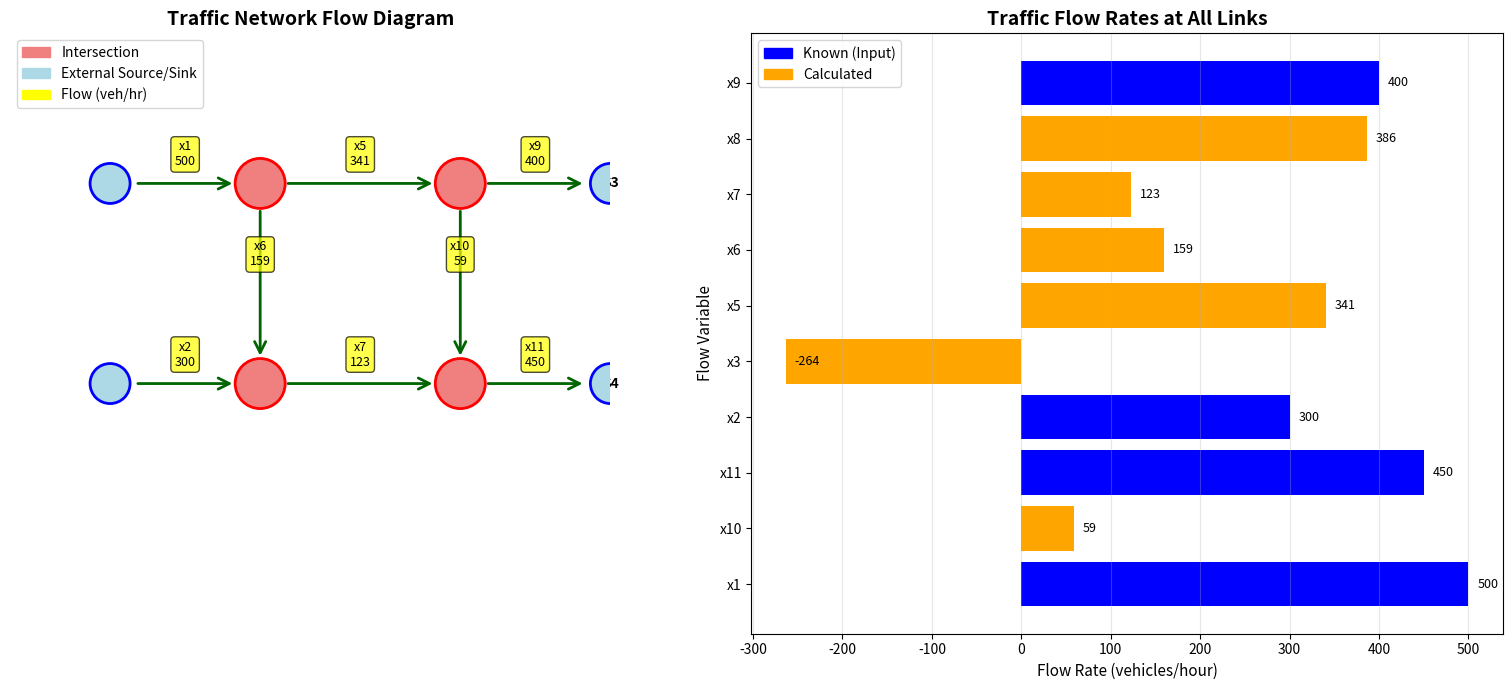

Write the Python code that produced this figure.

#7: Network Flow Model: Represent a simple network (e.g., traffic flow at intersections) as a system of linear equations.


import numpy as np
import pandas as pd
import matplotlib.pyplot as plt
import matplotlib.patches as mpatches
from matplotlib.patches import FancyArrowPatch

# Define a network with 4 intersections
# Flow conservation: inflow = outflow at each intersection

print("=" * 60)
print("TRAFFIC NETWORK FLOW MODEL")
print("=" * 60)

# Network structure:
# External sources/sinks: S1, S2, S3, S4
# Internal intersections: A, B, C, D
#
# Network layout:
#     S1 --x1--> A --x5--> B --x9--> S3
#                |         |
#               x6        x10
#                |         |
#                v         v
#     S2 --x2--> C --x7--> D --x11--> S4
#                ^         ^
#               x3        x8
#                |         |
#               S2        S4

# Known flows (vehicles/hour)
known_flows = {
    'x1': 500,   # From S1 to A
    'x2': 300,   # From S2 to C
    'x9': 400,   # From B to S3
    'x11': 450,  # From D to S4
}

print("\nNetwork Description:")
print("-" * 60)
print("4 intersections: A, B, C, D")
print("External flows (known):")
for flow, value in known_flows.items():
    print(f"  {flow}: {value} vehicles/hour")

# Set up the system of linear equations
# Flow conservation at each intersection:
# Intersection A: x1 = x5 + x6
# Intersection B: x5 + x10 = x9
# Intersection C: x2 + x3 = x6 + x7
# Intersection D: x7 + x8 = x10 + x11

# Rearranging to standard form Ax = b:
# x5 + x6 = x1                    =>  x5 + x6 = 500
# x5 + x10 = x9                   =>  x5 + x10 = 400
# -x6 + x3 + x7 = -x2             =>  -x6 + x3 + x7 = -300
# x7 - x10 + x8 = x11             =>  x7 - x10 + x8 = 450

# Variables: [x3, x5, x6, x7, x8, x10]
# (We solve for internal flows)

A = np.array([
    [0,  1,  1,  0,  0,  0],   # Intersection A
    [0,  1,  0,  0,  0,  1],   # Intersection B
    [1,  0, -1,  1,  0,  0],   # Intersection C
    [0,  0,  0,  1,  1, -1],   # Intersection D
])

b = np.array([500, 400, -300, 450])

print("\n\nSystem of Linear Equations (Ax = b):")
print("-" * 60)
print("Variables: x3, x5, x6, x7, x8, x10")
print("\nCoefficient Matrix A:")
print(A)
print("\nConstants vector b:")
print(b)

# Check if system is underdetermined
n_vars = A.shape[1]
n_equations = A.shape[0]
rank = np.linalg.matrix_rank(A)

print(f"\nSystem Analysis:")
print(f"  Number of variables: {n_vars}")
print(f"  Number of equations: {n_equations}")
print(f"  Rank of matrix A: {rank}")

if rank < n_vars:
    print(f"  Status: UNDERDETERMINED (infinite solutions)")
    print(f"  Degrees of freedom: {n_vars - rank}")
    
    # Use least squares to find one particular solution
    solution, residuals, rank, s = np.linalg.lstsq(A, b, rcond=None)
    print("\n  Finding minimum norm solution...")
else:
    print(f"  Status: DETERMINED (unique solution exists)")
    solution = np.linalg.solve(A, b)

print("\n\nSolution (Internal Traffic Flows):")
print("-" * 60)
variables = ['x3', 'x5', 'x6', 'x7', 'x8', 'x10']
results = {}
for var, val in zip(variables, solution):
    results[var] = val
    print(f"{var}: {val:8.2f} vehicles/hour")

# Add known flows to results
results.update(known_flows)

# Verify the solution
print("\n\nVerification (Flow Conservation):")
print("-" * 60)
intersections = {
    'A': f"Inflow: {results['x1']:.2f}, Outflow: {results['x5']:.2f} + {results['x6']:.2f} = {results['x5'] + results['x6']:.2f}",
    'B': f"Inflow: {results['x5']:.2f} + {results['x10']:.2f} = {results['x5'] + results['x10']:.2f}, Outflow: {results['x9']:.2f}",
    'C': f"Inflow: {results['x2']:.2f} + {results['x3']:.2f} = {results['x2'] + results['x3']:.2f}, Outflow: {results['x6']:.2f} + {results['x7']:.2f} = {results['x6'] + results['x7']:.2f}",
    'D': f"Inflow: {results['x7']:.2f} + {results['x8']:.2f} = {results['x7'] + results['x8']:.2f}, Outflow: {results['x10']:.2f} + {results['x11']:.2f} = {results['x10'] + results['x11']:.2f}",
}

for intersection, check in intersections.items():
    print(f"Intersection {intersection}: {check}")

# Create a summary dataframe
df_flows = pd.DataFrame({
    'Flow': list(results.keys()),
    'Value (veh/hr)': [results[k] for k in results.keys()],
    'Type': ['Known' if k in known_flows else 'Calculated' for k in results.keys()]
})
df_flows = df_flows.sort_values('Flow')

print("\n\nFlow Summary Table:")
print("-" * 60)
print(df_flows.to_string(index=False))

# Visualization
fig, (ax1, ax2) = plt.subplots(1, 2, figsize=(16, 7))

# Left plot: Network diagram
ax1.set_xlim(-1, 5)
ax1.set_ylim(-1, 5)
ax1.set_aspect('equal')
ax1.axis('off')
ax1.set_title('Traffic Network Flow Diagram', fontsize=14, fontweight='bold')

# Intersection positions
positions = {
    'S1': (0, 3.5),
    'A': (1.5, 3.5),
    'B': (3.5, 3.5),
    'S3': (5, 3.5),
    'S2': (0, 1.5),
    'C': (1.5, 1.5),
    'D': (3.5, 1.5),
    'S4': (5, 1.5),
}

# Draw intersections
for node, pos in positions.items():
    if node.startswith('S'):
        circle = plt.Circle(pos, 0.2, color='lightblue', ec='blue', linewidth=2, zorder=3)
        ax1.text(pos[0], pos[1], node, ha='center', va='center', fontsize=10, fontweight='bold')
    else:
        circle = plt.Circle(pos, 0.25, color='lightcoral', ec='red', linewidth=2, zorder=3)
        ax1.text(pos[0], pos[1], node, ha='center', va='center', fontsize=12, fontweight='bold', color='white')
    ax1.add_patch(circle)

# Draw flows with arrows
flows_to_draw = [
    ('S1', 'A', 'x1', results['x1']),
    ('A', 'B', 'x5', results['x5']),
    ('B', 'S3', 'x9', results['x9']),
    ('A', 'C', 'x6', results['x6']),
    ('S2', 'C', 'x2', results['x2']),
    ('C', 'D', 'x7', results['x7']),
    ('B', 'D', 'x10', results['x10']),
    ('D', 'S4', 'x11', results['x11']),
]

for start, end, label, value in flows_to_draw:
    x1, y1 = positions[start]
    x2, y2 = positions[end]
    
    # Adjust arrow positions to not overlap with circles
    dx = x2 - x1
    dy = y2 - y1
    dist = np.sqrt(dx**2 + dy**2)
    
    offset = 0.25
    x1 += dx/dist * offset
    y1 += dy/dist * offset
    x2 -= dx/dist * offset
    y2 -= dy/dist * offset
    
    arrow = FancyArrowPatch((x1, y1), (x2, y2),
                           arrowstyle='->', mutation_scale=20,
                           linewidth=2, color='darkgreen', zorder=2)
    ax1.add_patch(arrow)
    
    # Add flow label
    mid_x, mid_y = (x1 + x2) / 2, (y1 + y2) / 2
    ax1.text(mid_x, mid_y + 0.15, f'{label}\n{value:.0f}', 
            ha='center', va='bottom', fontsize=9, 
            bbox=dict(boxstyle='round,pad=0.3', facecolor='yellow', alpha=0.7))

# Legend
legend_elements = [
    mpatches.Patch(color='lightcoral', label='Intersection'),
    mpatches.Patch(color='lightblue', label='External Source/Sink'),
    mpatches.Patch(color='yellow', label='Flow (veh/hr)')
]
ax1.legend(handles=legend_elements, loc='upper left')

# Right plot: Bar chart of flows
ax2.barh(df_flows['Flow'], df_flows['Value (veh/hr)'], 
         color=['blue' if t == 'Known' else 'orange' for t in df_flows['Type']])
ax2.set_xlabel('Flow Rate (vehicles/hour)', fontsize=11)
ax2.set_ylabel('Flow Variable', fontsize=11)
ax2.set_title('Traffic Flow Rates at All Links', fontsize=14, fontweight='bold')
ax2.grid(axis='x', alpha=0.3)

# Add value labels on bars
for i, (flow, value) in enumerate(zip(df_flows['Flow'], df_flows['Value (veh/hr)'])):
    ax2.text(value + 10, i, f'{value:.0f}', va='center', fontsize=9)

# Legend for bar chart
legend_elements2 = [
    mpatches.Patch(color='blue', label='Known (Input)'),
    mpatches.Patch(color='orange', label='Calculated')
]
ax2.legend(handles=legend_elements2)

plt.tight_layout()
plt.show()

print("\n" + "=" * 60)
print("Analysis complete! The network flow is balanced.")
print("=" * 60)
